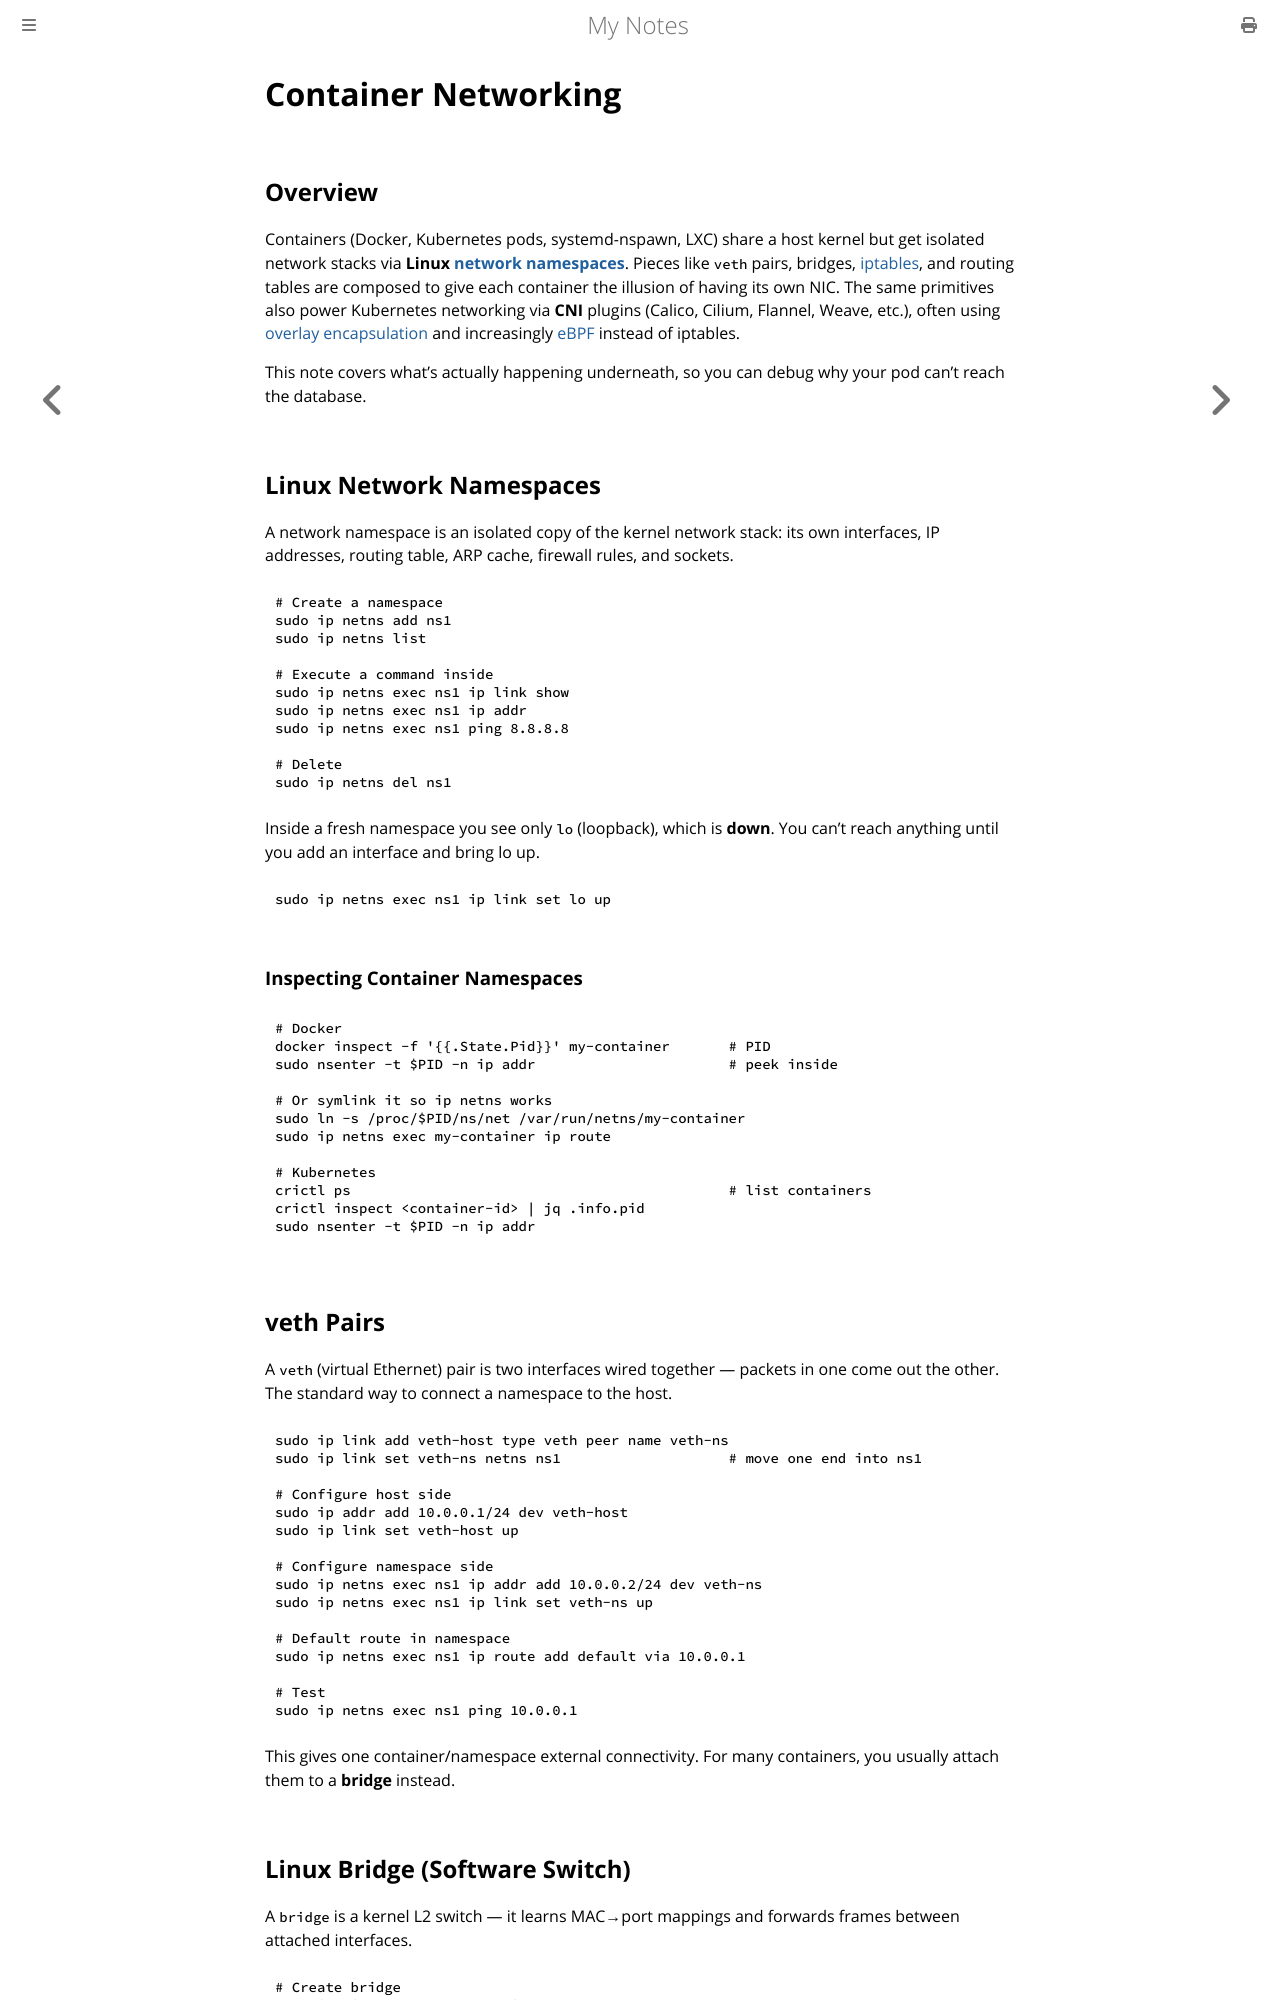

repository: paritystack/notes · page: networking/container_networking.html · generator: mdbook

# Container Networking

## Overview

Containers (Docker, Kubernetes pods, systemd-nspawn, LXC) share a host kernel but get isolated network stacks via **Linux [network namespaces](../linux/namespace.md)**. Pieces like `veth` pairs, bridges, [iptables](../linux/iptables.md), and routing tables are composed to give each container the illusion of having its own NIC. The same primitives also power Kubernetes networking via **CNI** plugins (Calico, Cilium, Flannel, Weave, etc.), often using [overlay encapsulation](overlay_networks.md) and increasingly [eBPF](../linux/ebpf.md) instead of iptables.

This note covers what's actually happening underneath, so you can debug why your pod can't reach the database.

## Linux Network Namespaces

A network namespace is an isolated copy of the kernel network stack: its own interfaces, IP addresses, routing table, ARP cache, firewall rules, and sockets.

```bash
# Create a namespace
sudo ip netns add ns1
sudo ip netns list

# Execute a command inside
sudo ip netns exec ns1 ip link show
sudo ip netns exec ns1 ip addr
sudo ip netns exec ns1 ping 8.8.8.8

# Delete
sudo ip netns del ns1
```

Inside a fresh namespace you see only `lo` (loopback), which is **down**. You can't reach anything until you add an interface and bring lo up.

```bash
sudo ip netns exec ns1 ip link set lo up
```

### Inspecting Container Namespaces

```bash
# Docker
docker inspect -f '{{.State.Pid}}' my-container       # PID
sudo nsenter -t $PID -n ip addr                       # peek inside

# Or symlink it so ip netns works
sudo ln -s /proc/$PID/ns/net /var/run/netns/my-container
sudo ip netns exec my-container ip route

# Kubernetes
crictl ps                                             # list containers
crictl inspect <container-id> | jq .info.pid
sudo nsenter -t $PID -n ip addr
```

## veth Pairs

A `veth` (virtual Ethernet) pair is two interfaces wired together — packets in one come out the other. The standard way to connect a namespace to the host.

```bash
sudo ip link add veth-host type veth peer name veth-ns
sudo ip link set veth-ns netns ns1                    # move one end into ns1

# Configure host side
sudo ip addr add 10.0.0.1/24 dev veth-host
sudo ip link set veth-host up

# Configure namespace side
sudo ip netns exec ns1 ip addr add 10.0.0.2/24 dev veth-ns
sudo ip netns exec ns1 ip link set veth-ns up

# Default route in namespace
sudo ip netns exec ns1 ip route add default via 10.0.0.1

# Test
sudo ip netns exec ns1 ping 10.0.0.1
```

This gives one container/namespace external connectivity. For many containers, you usually attach them to a **bridge** instead.
